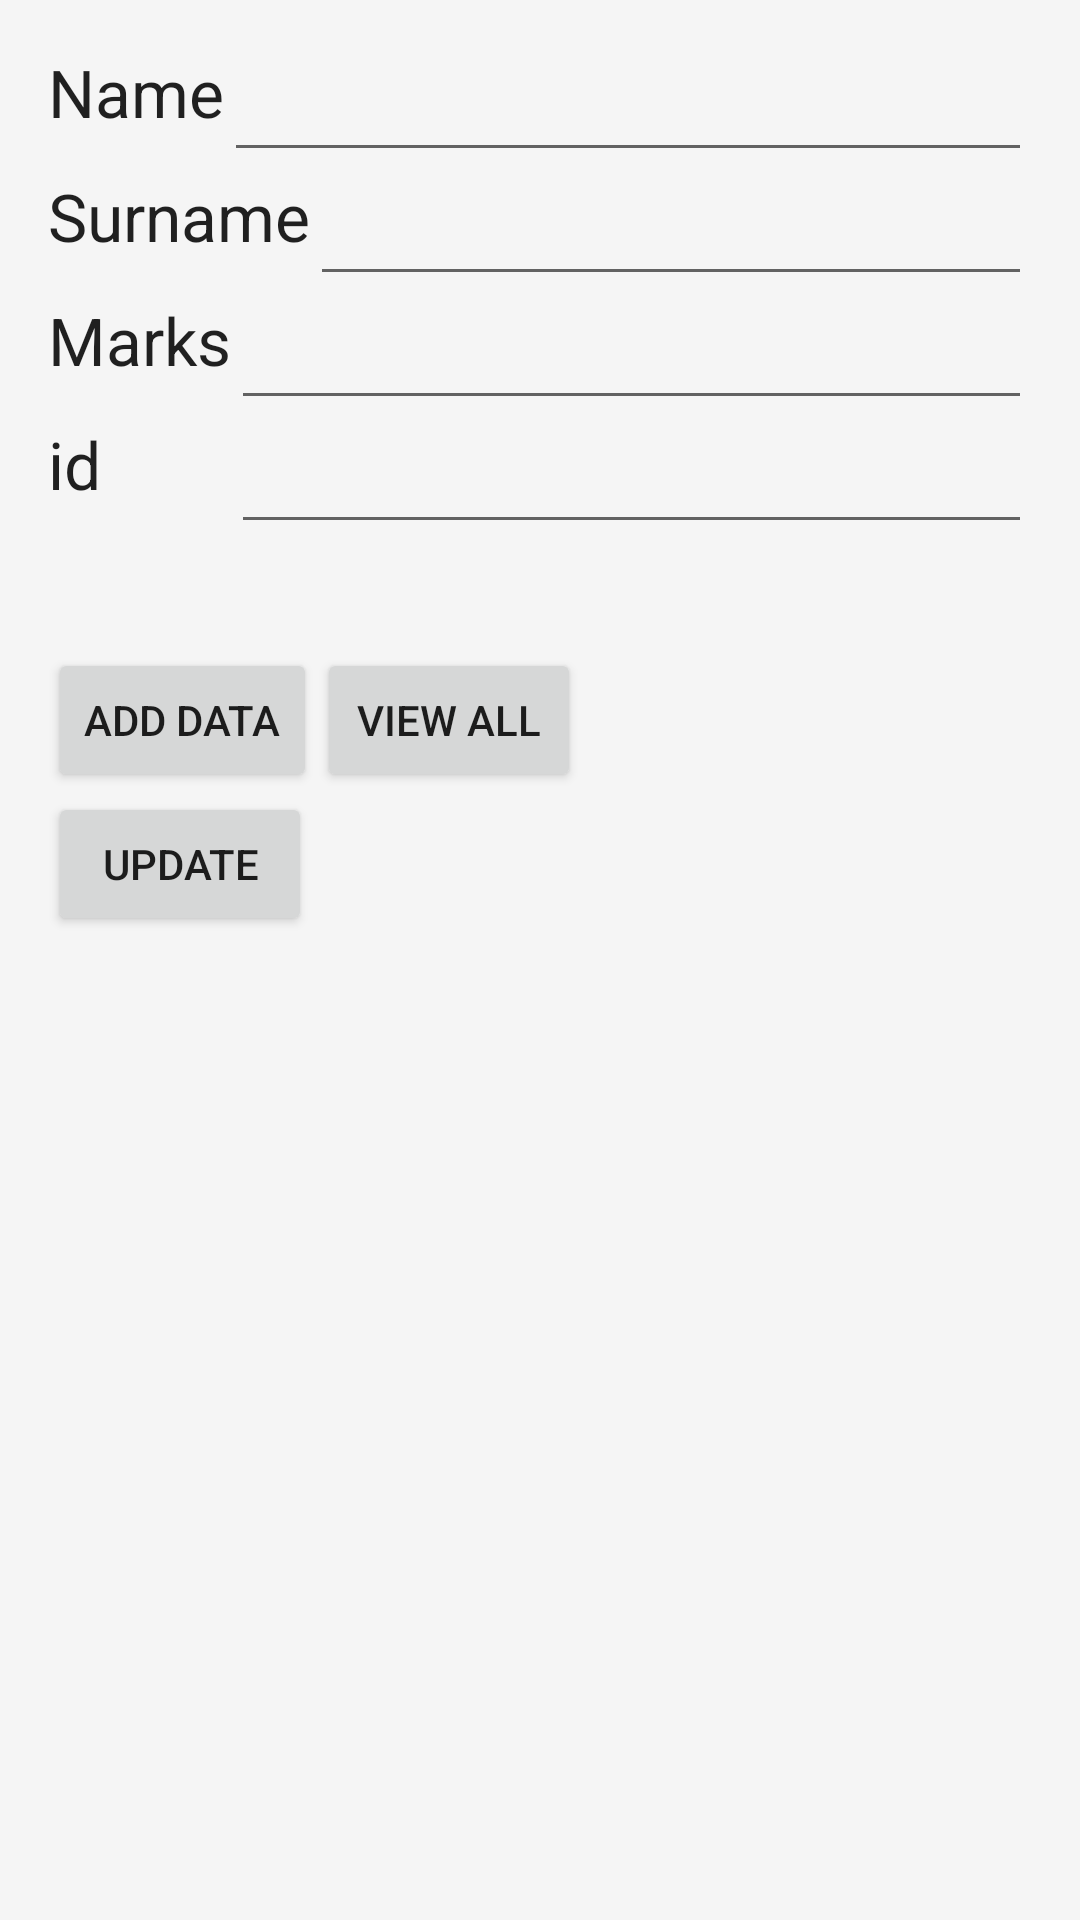

This screen was rendered from an Android layout file. Write that file and the resources it references.
<!-- AndroidManifest.xml: application theme Theme.DesignDemo -->
<!-- res/layout/db_indian_main_fragment.xml -->
<RelativeLayout xmlns:android="http://schemas.android.com/apk/res/android"
    xmlns:tools="http://schemas.android.com/tools" android:layout_width="match_parent"
    android:layout_height="match_parent" android:paddingLeft="@dimen/activity_horizontal_margin"
    android:paddingRight="@dimen/activity_horizontal_margin"
    android:paddingTop="@dimen/activity_vertical_margin"
    android:paddingBottom="@dimen/activity_vertical_margin" tools:context=".MainActivity">

    <TextView
        android:layout_width="wrap_content"
        android:layout_height="wrap_content"
        android:textAppearance="?android:attr/textAppearanceLarge"
        android:text="Name"
        android:id="@+id/textView"
        android:layout_alignParentTop="true"
        android:layout_alignParentLeft="true"
        android:layout_alignParentStart="true" />

    <TextView
        android:layout_width="wrap_content"
        android:layout_height="wrap_content"
        android:textAppearance="?android:attr/textAppearanceLarge"
        android:text="Surname"
        android:id="@+id/textView2"
        android:layout_below="@+id/editText_name"
        android:layout_alignParentLeft="true"
        android:layout_alignParentStart="true" />

    <TextView
        android:layout_width="wrap_content"
        android:layout_height="wrap_content"
        android:textAppearance="?android:attr/textAppearanceLarge"
        android:text="Marks"
        android:id="@+id/textView3"
        android:layout_below="@+id/editText_surname"
        android:layout_alignParentLeft="true"
        android:layout_alignParentStart="true" />

    <EditText
        android:layout_width="match_parent"
        android:layout_height="wrap_content"
        android:id="@+id/editText_name"
        android:layout_alignTop="@+id/textView"
        android:layout_toRightOf="@+id/textView"
        android:layout_toEndOf="@+id/textView" />

    <EditText
        android:layout_width="match_parent"
        android:layout_height="wrap_content"
        android:id="@+id/editText_surname"
        android:layout_alignTop="@+id/textView2"
        android:layout_toRightOf="@+id/textView2"
        android:layout_toEndOf="@+id/textView2" />

    <EditText
        android:layout_width="match_parent"
        android:layout_height="wrap_content"
        android:id="@+id/editText_Marks"
        android:layout_below="@+id/editText_surname"
        android:layout_toRightOf="@+id/textView3"
        android:layout_toEndOf="@+id/textView3" />

    <Button
        android:layout_width="wrap_content"
        android:layout_height="wrap_content"
        android:text="Add Data"
        android:id="@+id/button_add"
        android:layout_below="@+id/editText_Marks"
        android:layout_alignParentLeft="true"
        android:layout_alignParentStart="true"
        android:layout_marginTop="76dp" />

    <Button
        android:layout_width="wrap_content"
        android:layout_height="wrap_content"
        android:text="View All"
        android:id="@+id/button_viewAll"
        android:layout_alignBottom="@+id/button_add"
        android:layout_toRightOf="@+id/button_add"
        android:layout_toEndOf="@+id/button_add" />

    <Button
        android:layout_width="wrap_content"
        android:layout_height="wrap_content"
        android:text="Update"
        android:id="@+id/button_update"
        android:layout_below="@+id/button_add"
        android:layout_alignParentLeft="true"
        android:layout_alignParentStart="true" />

    <TextView
        android:layout_width="wrap_content"
        android:layout_height="wrap_content"
        android:textAppearance="?android:attr/textAppearanceLarge"
        android:text="id"
        android:id="@+id/textView_id"
        android:layout_below="@+id/editText_Marks"
        android:layout_alignParentLeft="true"
        android:layout_alignParentStart="true" />

    <EditText
        android:layout_width="match_parent"
        android:layout_height="wrap_content"
        android:id="@+id/editText_id"
        android:layout_alignTop="@+id/textView_id"
        android:layout_toRightOf="@+id/textView3"
        android:layout_toEndOf="@+id/textView3" />
</RelativeLayout>
<!-- resources referenced by this layout -->
<resources>
  <dimen name="activity_horizontal_margin">16dp</dimen>
  <dimen name="activity_vertical_margin">16dp</dimen>
  <style name="Theme.DesignDemo" parent="Base.Theme.DesignDemo" />
  <style name="Base.Theme.DesignDemo" parent="Theme.AppCompat.Light.NoActionBar">
          <item name="colorPrimary">#4CAF50</item>
          <item name="colorPrimaryDark">#388E3C</item>
          <item name="colorAccent">#00BFA5</item>
          <item name="android:windowBackground">@color/window_background</item>
      </style>
  <color name="window_background">#FFF5F5F5</color>
</resources>
